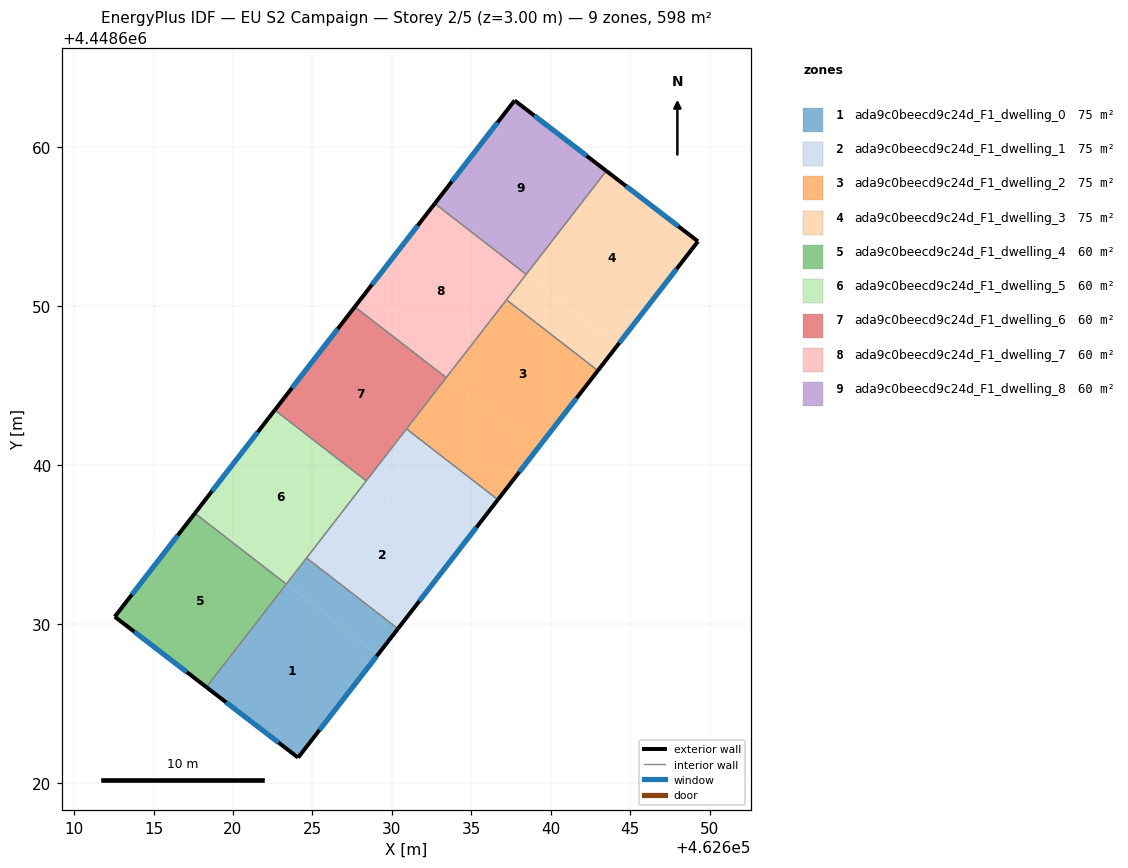
=== STOREY PLAN SPEC (per zone: floor XY polygon, exterior-wall plan segments, windows/doors) ===
zone 1: ada9c0beecd9c24d_F1_dwelling_0  (74.8 m²)
  floor: (462629.12, 4448628.06) (462624.10, 4448621.59) (462618.33, 4448626.02) (462623.36, 4448632.52)
  floor: (462630.38, 4448629.70) (462629.12, 4448628.06) (462623.36, 4448632.52) (462624.63, 4448634.16)
  exterior wall: (462624.10, 4448621.59) – (462630.39, 4448629.70)  [10.3 m]
    window: (462625.45, 4448623.32) – (462629.04, 4448627.96)  [10.1 m²]
  exterior wall: (462618.33, 4448626.02) – (462624.10, 4448621.59)  [7.3 m]
    window: (462619.57, 4448625.07) – (462622.86, 4448622.54)  [7.1 m²]
  interior walls: 3
zone 2: ada9c0beecd9c24d_F1_dwelling_1  (74.8 m²)
  floor: (462634.15, 4448634.56) (462630.38, 4448629.70) (462624.63, 4448634.16) (462628.40, 4448639.02)
  floor: (462636.68, 4448637.82) (462634.15, 4448634.56) (462628.40, 4448639.02) (462630.92, 4448642.28)
  exterior wall: (462630.39, 4448629.70) – (462636.68, 4448637.82)  [10.3 m]
    window: (462631.73, 4448631.44) – (462635.33, 4448636.08)  [10.1 m²]
  interior walls: 4
zone 3: ada9c0beecd9c24d_F1_dwelling_2  (74.8 m²)
  floor: (462642.97, 4448645.95) (462639.19, 4448641.06) (462633.43, 4448645.52) (462637.22, 4448650.41)
  floor: (462639.19, 4448641.06) (462636.68, 4448637.82) (462630.92, 4448642.28) (462633.43, 4448645.52)
  exterior wall: (462636.68, 4448637.82) – (462642.97, 4448645.95)  [10.3 m]
    window: (462638.02, 4448639.56) – (462641.62, 4448644.21)  [10.1 m²]
  interior walls: 4
zone 4: ada9c0beecd9c24d_F1_dwelling_3  (74.8 m²)
  floor: (462649.27, 4448654.08) (462644.22, 4448647.56) (462638.48, 4448652.01) (462643.51, 4448658.51)
  floor: (462643.51, 4448658.51) (462638.48, 4448652.01) (462638.47, 4448652.02) (462643.50, 4448658.52)
  floor: (462644.22, 4448647.56) (462642.97, 4448645.95) (462637.22, 4448650.41) (462638.47, 4448652.02)
  exterior wall: (462649.27, 4448654.08) – (462643.50, 4448658.52)  [7.3 m]
    window: (462648.04, 4448655.03) – (462644.74, 4448657.57)  [7.1 m²]
  exterior wall: (462642.97, 4448645.95) – (462649.27, 4448654.08)  [10.3 m]
    window: (462644.32, 4448647.69) – (462647.92, 4448652.34)  [10.1 m²]
  interior walls: 3
zone 5: ada9c0beecd9c24d_F1_dwelling_4  (59.8 m²)
  floor: (462623.35, 4448632.52) (462618.32, 4448626.03) (462612.56, 4448630.46) (462617.60, 4448636.97)
  floor: (462623.35, 4448632.51) (462618.33, 4448626.02) (462618.32, 4448626.03) (462623.35, 4448632.52)
  exterior wall: (462612.56, 4448630.46) – (462618.33, 4448626.02)  [7.3 m]
    window: (462613.79, 4448629.51) – (462617.09, 4448626.97)  [7.1 m²]
  exterior wall: (462617.60, 4448636.97) – (462612.56, 4448630.46)  [8.2 m]
    window: (462616.52, 4448635.57) – (462613.64, 4448631.85)  [8.1 m²]
  interior walls: 2
zone 6: ada9c0beecd9c24d_F1_dwelling_5  (59.8 m²)
  floor: (462628.39, 4448639.01) (462623.35, 4448632.51) (462617.60, 4448636.97) (462622.64, 4448643.47)
  exterior wall: (462622.64, 4448643.47) – (462617.60, 4448636.97)  [8.2 m]
    window: (462621.56, 4448642.07) – (462618.68, 4448638.36)  [8.1 m²]
  interior walls: 4
zone 7: ada9c0beecd9c24d_F1_dwelling_6  (59.8 m²)
  floor: (462633.42, 4448645.51) (462628.40, 4448639.02) (462622.64, 4448643.48) (462627.67, 4448649.97)
  floor: (462628.40, 4448639.02) (462628.39, 4448639.01) (462622.64, 4448643.47) (462622.64, 4448643.48)
  exterior wall: (462627.67, 4448649.97) – (462622.64, 4448643.47)  [8.2 m]
    window: (462626.59, 4448648.57) – (462623.71, 4448644.86)  [8.1 m²]
  interior walls: 4
zone 8: ada9c0beecd9c24d_F1_dwelling_7  (59.8 m²)
  floor: (462638.46, 4448652.01) (462633.43, 4448645.52) (462627.68, 4448649.98) (462632.70, 4448656.46)
  floor: (462633.43, 4448645.52) (462633.42, 4448645.51) (462627.67, 4448649.97) (462627.68, 4448649.98)
  exterior wall: (462632.70, 4448656.46) – (462627.67, 4448649.97)  [8.2 m]
    window: (462631.63, 4448655.07) – (462628.75, 4448651.36)  [8.1 m²]
  interior walls: 4
zone 9: ada9c0beecd9c24d_F1_dwelling_8  (59.8 m²)
  floor: (462643.50, 4448658.52) (462638.47, 4448652.02) (462632.71, 4448656.48) (462637.73, 4448662.95)
  floor: (462638.47, 4448652.02) (462638.46, 4448652.01) (462632.70, 4448656.46) (462632.71, 4448656.48)
  exterior wall: (462637.73, 4448662.95) – (462632.70, 4448656.46)  [8.2 m]
    window: (462636.65, 4448661.56) – (462633.78, 4448657.85)  [8.0 m²]
  exterior wall: (462643.50, 4448658.52) – (462637.73, 4448662.95)  [7.3 m]
    window: (462642.26, 4448659.47) – (462638.97, 4448662.00)  [7.1 m²]
  interior walls: 2

=== DERIVED (storey summary) ===
Building: EU S2 Campaign
Storey: 2 of 5  (floor level z = 3.00 m)
Storey gross floor area: 598.3 m²
Zones on this storey: 9
  - ada9c0beecd9c24d_F1_dwelling_0: floor 74.8 m²; exterior wall 17.5 m (52.6 m²); 2 window(s) 17.2 m²; WWR 32.7%
  - ada9c0beecd9c24d_F1_dwelling_1: floor 74.8 m²; exterior wall 10.3 m (30.8 m²); 1 window(s) 10.1 m²; WWR 32.7%
  - ada9c0beecd9c24d_F1_dwelling_2: floor 74.8 m²; exterior wall 10.3 m (30.8 m²); 1 window(s) 10.1 m²; WWR 32.7%
  - ada9c0beecd9c24d_F1_dwelling_3: floor 74.8 m²; exterior wall 17.6 m (52.7 m²); 2 window(s) 17.2 m²; WWR 32.7%
  - ada9c0beecd9c24d_F1_dwelling_4: floor 59.8 m²; exterior wall 15.5 m (46.5 m²); 2 window(s) 15.2 m²; WWR 32.7%
  - ada9c0beecd9c24d_F1_dwelling_5: floor 59.8 m²; exterior wall 8.2 m (24.7 m²); 1 window(s) 8.1 m²; WWR 32.7%
  - ada9c0beecd9c24d_F1_dwelling_6: floor 59.8 m²; exterior wall 8.2 m (24.7 m²); 1 window(s) 8.1 m²; WWR 32.7%
  - ada9c0beecd9c24d_F1_dwelling_7: floor 59.8 m²; exterior wall 8.2 m (24.7 m²); 1 window(s) 8.1 m²; WWR 32.7%
  - ada9c0beecd9c24d_F1_dwelling_8: floor 59.8 m²; exterior wall 15.5 m (46.5 m²); 2 window(s) 15.2 m²; WWR 32.7%
Zone adjacency (shared interzone walls):
  - ada9c0beecd9c24d_F1_dwelling_0 ↔ ada9c0beecd9c24d_F1_dwelling_1
  - ada9c0beecd9c24d_F1_dwelling_0 ↔ ada9c0beecd9c24d_F1_dwelling_4
  - ada9c0beecd9c24d_F1_dwelling_0 ↔ ada9c0beecd9c24d_F1_dwelling_5
  - ada9c0beecd9c24d_F1_dwelling_1 ↔ ada9c0beecd9c24d_F1_dwelling_2
  - ada9c0beecd9c24d_F1_dwelling_1 ↔ ada9c0beecd9c24d_F1_dwelling_5
  - ada9c0beecd9c24d_F1_dwelling_1 ↔ ada9c0beecd9c24d_F1_dwelling_6
  - ada9c0beecd9c24d_F1_dwelling_2 ↔ ada9c0beecd9c24d_F1_dwelling_3
  - ada9c0beecd9c24d_F1_dwelling_2 ↔ ada9c0beecd9c24d_F1_dwelling_6
  - ada9c0beecd9c24d_F1_dwelling_2 ↔ ada9c0beecd9c24d_F1_dwelling_7
  - ada9c0beecd9c24d_F1_dwelling_3 ↔ ada9c0beecd9c24d_F1_dwelling_7
  - ada9c0beecd9c24d_F1_dwelling_3 ↔ ada9c0beecd9c24d_F1_dwelling_8
  - ada9c0beecd9c24d_F1_dwelling_4 ↔ ada9c0beecd9c24d_F1_dwelling_5
  - ada9c0beecd9c24d_F1_dwelling_5 ↔ ada9c0beecd9c24d_F1_dwelling_6
  - ada9c0beecd9c24d_F1_dwelling_6 ↔ ada9c0beecd9c24d_F1_dwelling_7
  - ada9c0beecd9c24d_F1_dwelling_7 ↔ ada9c0beecd9c24d_F1_dwelling_8